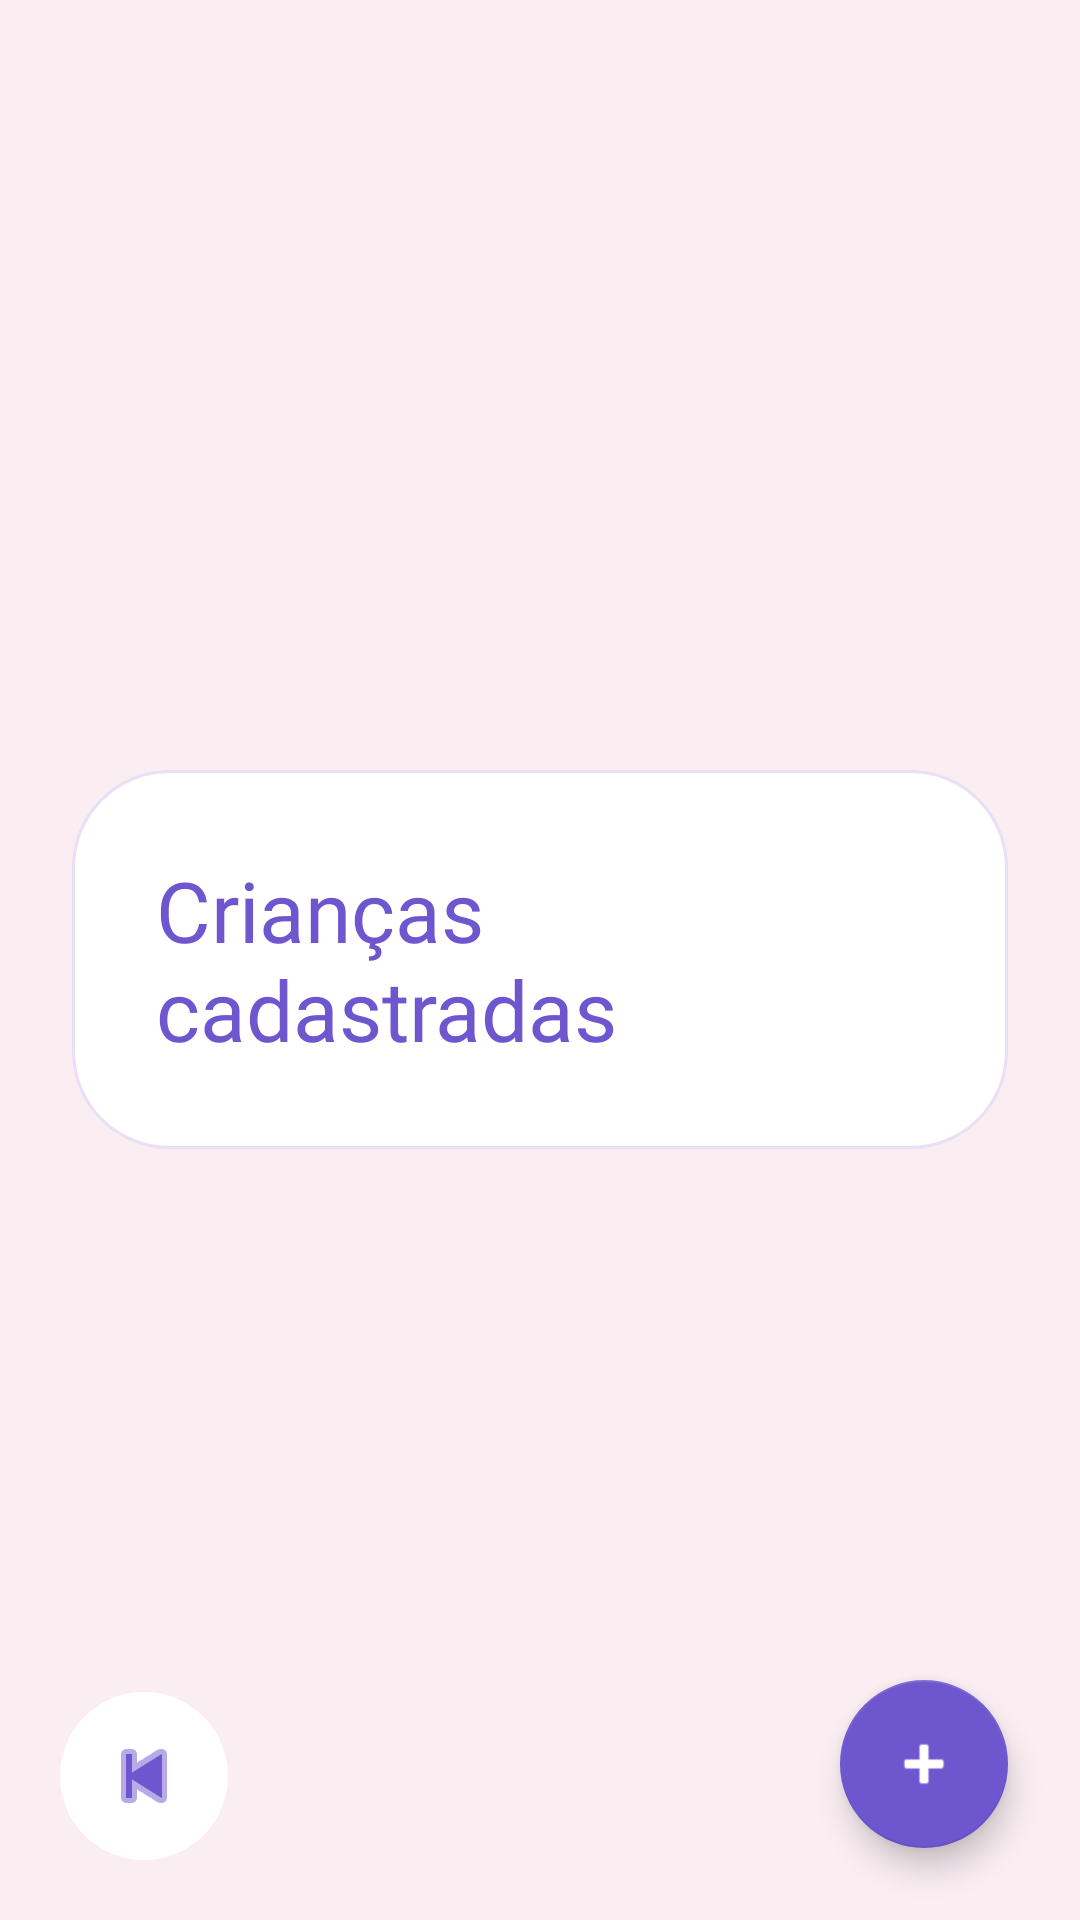

Here is an Android app screen rendered from its layout file. Give the layout XML and the strings, colors and styles it references.
<!-- AndroidManifest.xml: application theme Theme.Testando -->
<!-- res/layout/activity_children_list.xml -->
<?xml version="1.0" encoding="utf-8"?>
<FrameLayout xmlns:android="http://schemas.android.com/apk/res/android"
    xmlns:app="http://schemas.android.com/apk/res-auto"
    android:layout_width="match_parent"
    android:layout_height="match_parent">

    <ScrollView
        android:layout_width="match_parent"
        android:layout_height="match_parent"
        android:background="@drawable/bg_screen_pink"
        android:fillViewport="true">

        <LinearLayout
            android:layout_width="match_parent"
            android:layout_height="match_parent"
            android:orientation="vertical"
            android:gravity="center"
            android:padding="24dp">

            <LinearLayout
                android:layout_width="match_parent"
                android:layout_height="wrap_content"
                android:background="@drawable/bg_card"
                android:orientation="vertical"
                android:padding="28dp">

                <TextView
                    style="@style/TextTitle"
                    android:layout_width="wrap_content"
                    android:layout_height="wrap_content"
                    android:text="Crianças cadastradas"
                    android:textSize="28sp" />

                <LinearLayout
                    android:id="@+id/containerChildren"
                    android:layout_width="match_parent"
                    android:layout_height="wrap_content"
                    android:orientation="vertical" />

                <TextView
                    android:id="@+id/tvEmptyState"
                    style="@style/TextBody"
                    android:layout_width="match_parent"
                    android:layout_height="wrap_content"
                    android:layout_marginTop="20dp"
                    android:gravity="center"
                    android:text="Nenhuma criança cadastrada."
                    android:visibility="gone" />

            </LinearLayout>
        </LinearLayout>
    </ScrollView>

    <com.google.android.material.floatingactionbutton.FloatingActionButton
        android:id="@+id/fabAddChild"
        android:layout_width="wrap_content"
        android:layout_height="wrap_content"
        android:layout_gravity="bottom|end"
        android:layout_margin="24dp"
        android:src="@android:drawable/ic_input_add"
        app:backgroundTint="@color/title_purple"
        app:tint="@color/text_white" />

    <ImageView
        android:id="@+id/btnBack"
        android:layout_width="56dp"
        android:layout_height="56dp"
        android:layout_gravity="bottom|start"
        android:layout_margin="20dp"
        android:background="@drawable/bg_back_circle"
        android:src="@android:drawable/ic_media_previous"
        android:padding="12dp"
        app:tint="@color/title_purple" />

</FrameLayout>
<!-- resources referenced by this layout -->
<resources>
  <color name="text_white">#FFFFFF</color>
  <color name="title_purple">#6E56CF</color>
  <!-- drawable bg_back_circle (drawable) -->
  <?xml version="1.0" encoding="utf-8"?>
  <shape xmlns:android="http://schemas.android.com/apk/res/android">
      <solid android:color="#FFFFFF"/>
      <corners android:radius="50dp"/>
      <size android:width="56dp" android:height="56dp"/>
      <elevation android:shadowColor="#22000000"/>
  </shape>
  <!-- drawable bg_card (drawable) -->
  <?xml version="1.0" encoding="utf-8"?>
  <shape xmlns:android="http://schemas.android.com/apk/res/android">
      <solid android:color="@color/card_white" />
      <corners android:radius="32dp" />
      <stroke
          android:width="1dp"
          android:color="@color/card_border" />
      <padding
          android:left="2dp"
          android:top="2dp"
          android:right="2dp"
          android:bottom="2dp" />
  </shape>
  <!-- drawable bg_screen_pink (drawable) -->
  <?xml version="1.0" encoding="utf-8"?>
  <shape xmlns:android="http://schemas.android.com/apk/res/android">
      <solid android:color="@color/bg_pink" />
  </shape>
  <style name="TextBody">
          <item name="android:fontFamily">@font/raleway_regular</item>
          <item name="android:textColor">@color/text_body</item>
      </style>
  <style name="TextTitle">
          <item name="android:fontFamily">@font/raleway_bold</item>
          <item name="android:textColor">@color/title_purple</item>
      </style>
  <style name="Theme.Testando" parent="Theme.AppCompat.Light.NoActionBar" />
  <color name="card_white">#FFFFFF</color>
  <color name="card_border">#E9E0F7</color>
  <color name="bg_pink">#FAEEF3</color>
  <color name="text_body">#5F5868</color>
</resources>
